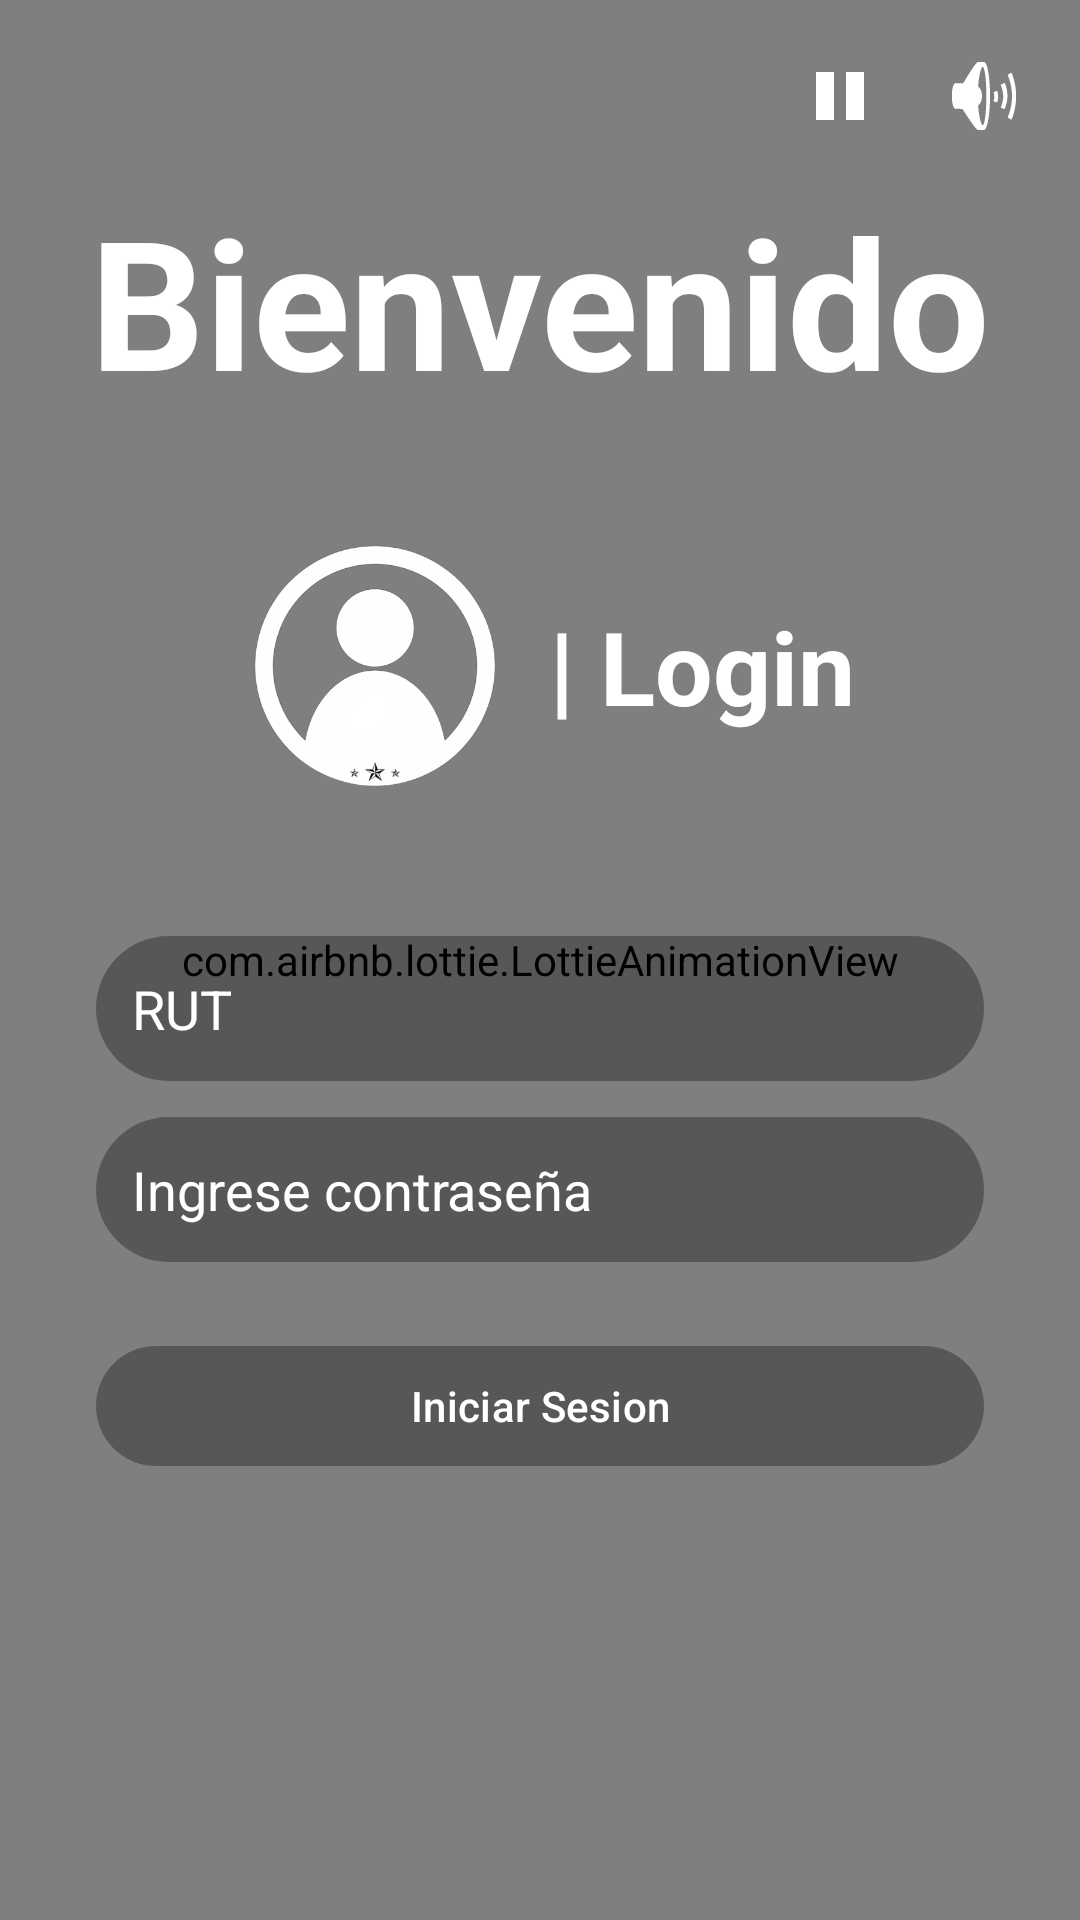

Here is an Android app screen rendered from its layout file. Give the layout XML and the strings, colors and styles it references.
<!-- AndroidManifest.xml: application theme Theme.BabyDriver -->
<!-- res/layout/activity_principal.xml -->
<?xml version="1.0" encoding="utf-8"?>
<androidx.constraintlayout.widget.ConstraintLayout xmlns:android="http://schemas.android.com/apk/res/android"
    xmlns:app="http://schemas.android.com/apk/res-auto"
    xmlns:tools="http://schemas.android.com/tools"
    android:id="@+id/main"
    android:layout_width="match_parent"
    android:layout_height="match_parent"
    tools:context=".Principal">

    <com.airbnb.lottie.LottieAnimationView
        android:id="@+id/lottiePrincipal"
        android:layout_width="match_parent"
        android:layout_height="match_parent"
        android:scaleType="centerCrop"
        app:lottie_autoPlay="true"
        app:lottie_loop="true"
        app:lottie_rawRes="@raw/background"
        app:layout_constraintTop_toTopOf="parent"
        app:layout_constraintBottom_toBottomOf="parent"
        app:layout_constraintStart_toStartOf="parent"
        app:layout_constraintEnd_toEndOf="parent" />

    <LinearLayout
        android:layout_width="wrap_content"
        android:layout_height="wrap_content"
        android:orientation="horizontal"
        android:layout_marginTop="16dp"
        android:layout_marginEnd="16dp"
        app:layout_constraintEnd_toEndOf="parent"
        app:layout_constraintTop_toTopOf="parent">

        <ImageButton
            android:id="@+id/btnPausePrincipal"
            android:layout_width="wrap_content"
            android:layout_height="wrap_content"
            android:background="?attr/selectableItemBackgroundBorderless"
            android:src="@android:drawable/ic_media_pause"
            android:layout_marginEnd="16dp"/>

        <ImageButton
            android:id="@+id/btnMutePrincipal"
            android:layout_width="wrap_content"
            android:layout_height="wrap_content"
            android:background="?attr/selectableItemBackgroundBorderless"
            android:src="@android:drawable/ic_lock_silent_mode_off" />

    </LinearLayout>

    <TextView
        android:id="@+id/tvTituloPrincipal"
        android:layout_width="wrap_content"
        android:layout_height="wrap_content"
        android:layout_marginTop="60dp"
        android:text="Bienvenido"
        android:textColor="@android:color/white"
        android:textSize="60sp"
        android:textStyle="bold"
        app:layout_constraintEnd_toEndOf="parent"
        app:layout_constraintStart_toStartOf="parent"
        app:layout_constraintTop_toTopOf="parent" />

    <ImageView
        android:id="@+id/ivPerfilPrincipal"
        android:layout_width="100dp"
        android:layout_height="100dp"
        android:layout_marginTop="32dp"
        android:src="@drawable/perfil_icon"
        app:layout_constraintEnd_toStartOf="@+id/tvLoginPrincipal"
        app:layout_constraintHorizontal_chainStyle="packed"
        app:layout_constraintStart_toStartOf="parent"
        app:layout_constraintTop_toBottomOf="@+id/tvTituloPrincipal" />

    <TextView
        android:id="@+id/tvLoginPrincipal"
        android:layout_width="wrap_content"
        android:layout_height="wrap_content"
        android:layout_marginStart="8dp"
        android:text="| Login"
        android:textColor="@android:color/white"
        android:textSize="34sp"
        android:textStyle="bold"
        app:layout_constraintBottom_toBottomOf="@+id/ivPerfilPrincipal"
        app:layout_constraintEnd_toEndOf="parent"
        app:layout_constraintStart_toEndOf="@+id/ivPerfilPrincipal"
        app:layout_constraintTop_toTopOf="@+id/ivPerfilPrincipal" />

    <EditText
        android:id="@+id/txtUsuPrincipal"
        android:layout_width="0dp"
        android:layout_height="wrap_content"
        android:layout_marginStart="32dp"
        android:layout_marginTop="40dp" 
        android:layout_marginEnd="32dp"
        android:background="@drawable/background_texto_redondeado"
        android:hint="RUT"
        android:padding="12dp"
        android:textColor="@android:color/white"
        android:textColorHint="@android:color/white"
        app:layout_constraintEnd_toEndOf="parent"
        app:layout_constraintStart_toStartOf="parent"
        app:layout_constraintTop_toBottomOf="@+id/ivPerfilPrincipal" />

    <EditText
        android:id="@+id/txtConPrincipal"
        android:layout_width="0dp"
        android:layout_height="wrap_content"
        android:layout_marginTop="12dp"
        android:background="@drawable/background_texto_redondeado"
        android:hint="Ingrese contraseña"
        android:inputType="textPassword"
        android:padding="12dp"
        android:textColor="@android:color/white"
        android:textColorHint="@android:color/white"
        app:layout_constraintEnd_toEndOf="@+id/txtUsuPrincipal"
        app:layout_constraintStart_toStartOf="@+id/txtUsuPrincipal"
        app:layout_constraintTop_toBottomOf="@+id/txtUsuPrincipal" />

    <com.google.android.material.button.MaterialButton
        android:id="@+id/btnIniPrincipal"
        android:layout_width="0dp"
        android:layout_height="wrap_content"
        android:layout_marginTop="24dp"
        android:text="Iniciar Sesion"
        android:textColor="@android:color/white"
        app:backgroundTint="#50000000"
        app:cornerRadius="25dp"
        app:layout_constraintEnd_toEndOf="@+id/txtConPrincipal"
        app:layout_constraintStart_toStartOf="@+id/txtConPrincipal"
        app:layout_constraintTop_toBottomOf="@+id/txtConPrincipal" />

</androidx.constraintlayout.widget.ConstraintLayout>
<!-- resources referenced by this layout -->
<resources>
  <!-- drawable background_texto_redondeado (drawable) -->
  <?xml version="1.0" encoding="utf-8"?>
  <shape xmlns:android="http://schemas.android.com/apk/res/android"
      android:shape="rectangle">
  
      <solid android:color="#50000000" />
  
      <corners android:radius="25dp" />
  
  </shape>
  <!-- drawable perfil_icon: png bitmap (drawable, 13962 bytes) -->
  <style name="Theme.BabyDriver" parent="Base.Theme.BabyDriver" />
  <style name="Base.Theme.BabyDriver" parent="Theme.Material3.DayNight.NoActionBar">
          
          
      </style>
</resources>
